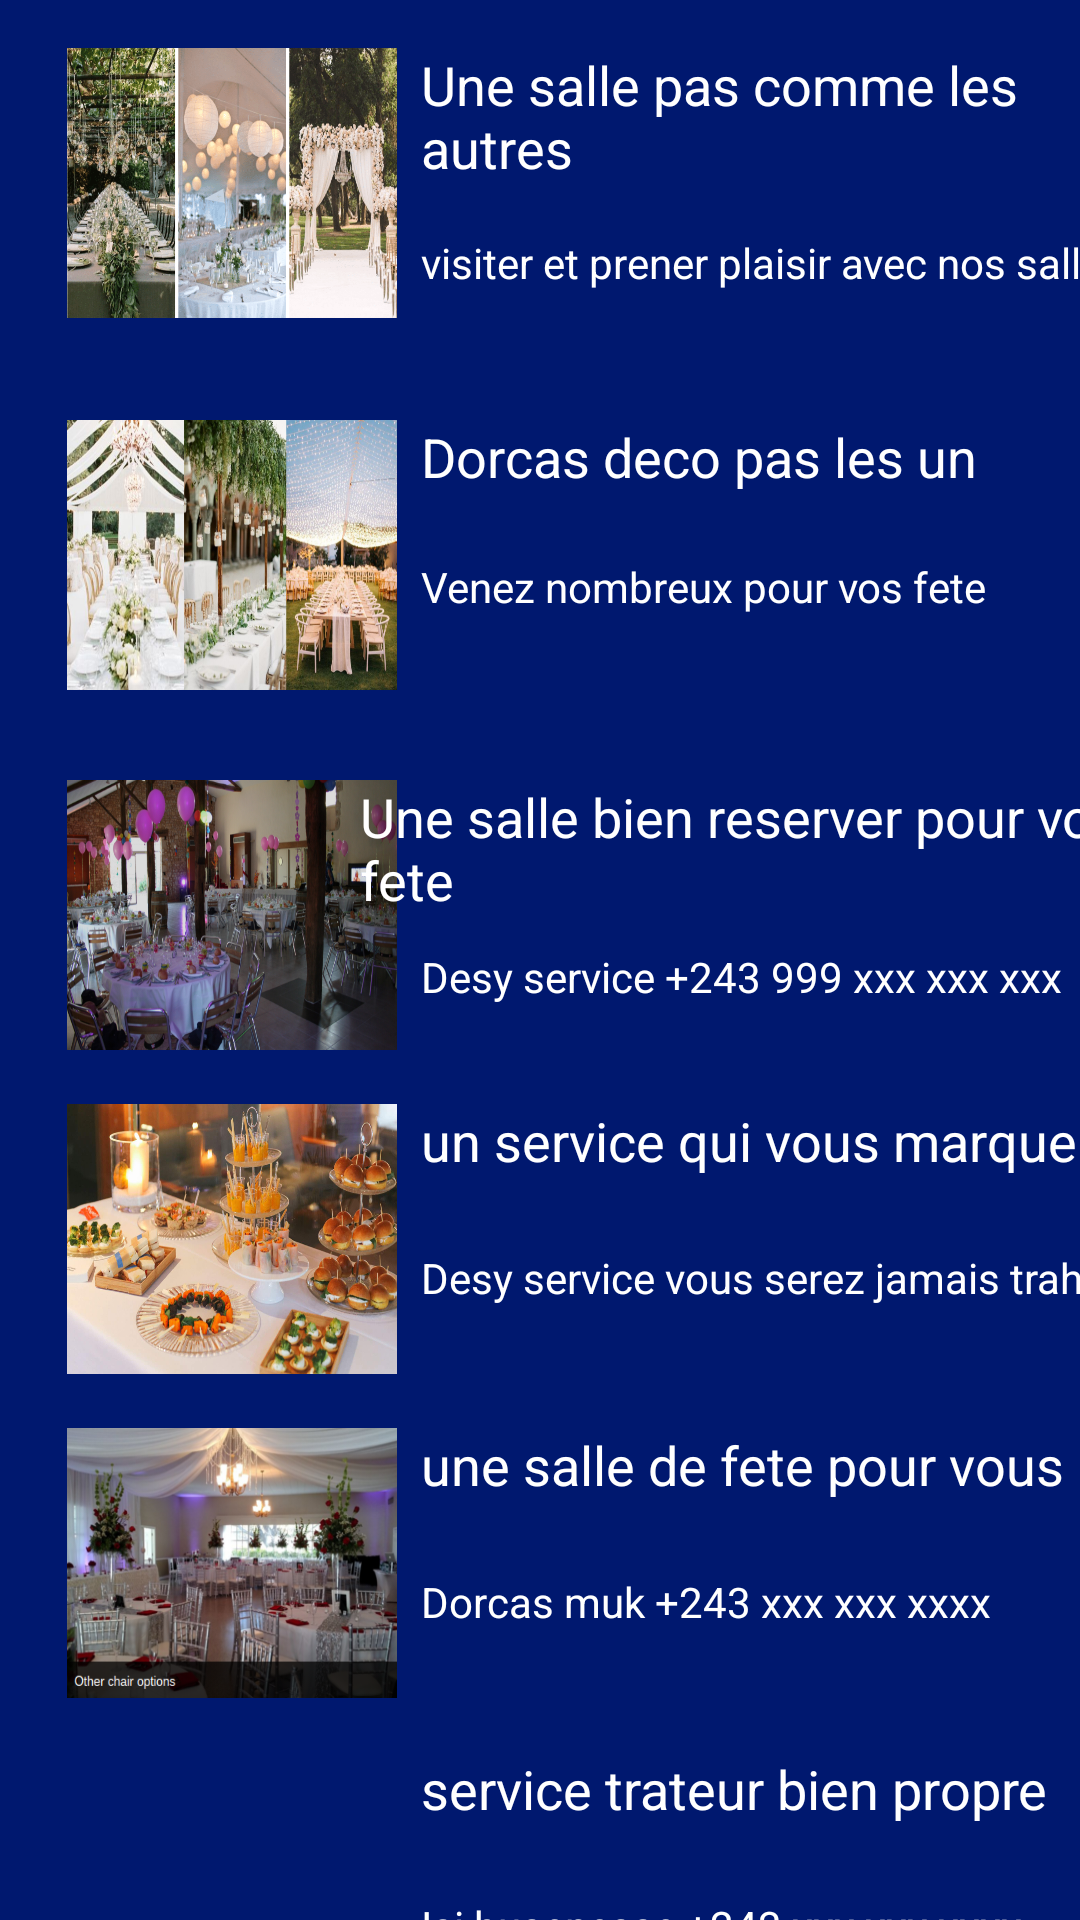

The Android layout XML behind this screen, and the referenced resources:
<!-- AndroidManifest.xml: application theme Theme.DecoP -->
<!-- res/layout/fragment_accueil.xml -->
<?xml version="1.0" encoding="utf-8"?>
<androidx.constraintlayout.widget.ConstraintLayout xmlns:android="http://schemas.android.com/apk/res/android"
    xmlns:app="http://schemas.android.com/apk/res-auto"
    xmlns:tools="http://schemas.android.com/tools"
    android:layout_width="match_parent"
    android:layout_height="match_parent"
    android:id="@+id/de"
    android:background="@color/primaryColor"
    tools:context=".accueil">


    <ImageView
        android:id="@+id/image"
        android:layout_width="110sp"
        android:layout_height="90sp"
        android:layout_marginTop="16dp"
        android:background="@mipmap/mariage1"
        app:layout_constraintEnd_toEndOf="parent"
        app:layout_constraintHorizontal_bias="0.089"
        app:layout_constraintStart_toStartOf="parent"
        app:layout_constraintTop_toTopOf="parent"
        tools:ignore="VectorDrawableCompat" />

    <TextView
        android:id="@+id/titre"
        android:layout_width="225dp"
        android:layout_height="50dp"
        android:layout_marginStart="8dp"
        android:layout_marginTop="16dp"
        android:layout_marginEnd="16dp"
        android:text="Une salle pas comme les autres"
        android:textColor="@color/primaryTextColor"
        android:textSize="18sp"
        app:layout_constraintEnd_toEndOf="parent"
        app:layout_constraintHorizontal_bias="0.0"
        app:layout_constraintStart_toEndOf="@+id/image"
        app:layout_constraintTop_toTopOf="parent" />

    <TextView
        android:id="@+id/description"
        android:layout_width="wrap_content"
        android:layout_height="wrap_content"
        android:layout_marginStart="8dp"
        android:layout_marginTop="12dp"
        android:layout_marginEnd="16dp"
        android:text="visiter et prener plaisir avec nos salle"
        android:textColor="@color/primaryTextColor"
        app:layout_constraintEnd_toEndOf="parent"
        app:layout_constraintHorizontal_bias="0.0"
        app:layout_constraintStart_toEndOf="@+id/image"
        app:layout_constraintTop_toBottomOf="@+id/titre" />

    <ImageView
        android:id="@+id/image3"
        android:layout_width="110sp"
        android:layout_height="90sp"
        android:layout_marginTop="260dp"
        android:background="@mipmap/salle1"
        app:layout_constraintEnd_toEndOf="parent"
        app:layout_constraintHorizontal_bias="0.089"
        app:layout_constraintStart_toStartOf="parent"
        app:layout_constraintTop_toTopOf="parent"
        tools:ignore="VectorDrawableCompat" />

    <TextView
        android:id="@+id/titre3"
        android:layout_width="255dp"
        android:layout_height="48dp"
        android:layout_marginStart="8dp"
        android:layout_marginTop="260dp"
        android:layout_marginEnd="16dp"
        android:text="Une salle bien reserver pour vos fete"
        android:textColor="@color/primaryTextColor"
        android:textSize="18sp"
        app:layout_constraintEnd_toEndOf="parent"
        app:layout_constraintHorizontal_bias="0.4"
        app:layout_constraintStart_toEndOf="@+id/image3"
        app:layout_constraintTop_toTopOf="parent" />

    <TextView
        android:id="@+id/description3"
        android:layout_width="wrap_content"
        android:layout_height="wrap_content"
        android:layout_marginStart="8dp"
        android:layout_marginTop="8dp"
        android:layout_marginEnd="16dp"
        android:text="Desy service +243 999 xxx xxx xxx"
        android:textColor="@color/primaryTextColor"
        app:layout_constraintEnd_toEndOf="parent"
        app:layout_constraintHorizontal_bias="0.0"
        app:layout_constraintStart_toEndOf="@+id/image"
        app:layout_constraintTop_toBottomOf="@+id/titre3" />

    <ImageView
        android:id="@+id/image2"
        android:layout_width="110sp"
        android:layout_height="90sp"
        android:layout_marginTop="140dp"
        android:background="@mipmap/mariage2"
        app:layout_constraintEnd_toEndOf="parent"
        app:layout_constraintHorizontal_bias="0.089"
        app:layout_constraintStart_toStartOf="parent"
        app:layout_constraintTop_toTopOf="parent"
        tools:ignore="VectorDrawableCompat" />

    <TextView
        android:id="@+id/titr2"
        android:layout_width="217dp"
        android:layout_height="26dp"
        android:layout_marginStart="8dp"
        android:layout_marginTop="140dp"
        android:layout_marginEnd="16dp"
        android:text="Dorcas deco pas les un"
        android:textColor="@color/primaryTextColor"
        android:textSize="18sp"
        app:layout_constraintEnd_toEndOf="parent"
        app:layout_constraintHorizontal_bias="0.0"
        app:layout_constraintStart_toEndOf="@+id/image2"
        app:layout_constraintTop_toTopOf="parent" />

    <TextView
        android:id="@+id/description2"
        android:layout_width="wrap_content"
        android:layout_height="wrap_content"
        android:layout_marginStart="8dp"
        android:layout_marginTop="20dp"
        android:layout_marginEnd="16dp"
        android:text="Venez nombreux pour vos fete "
        android:textColor="@color/primaryTextColor"
        app:layout_constraintEnd_toEndOf="parent"
        app:layout_constraintHorizontal_bias="0.0"
        app:layout_constraintStart_toEndOf="@+id/image"
        app:layout_constraintTop_toBottomOf="@+id/titr2" />

    <ImageView
        android:id="@+id/image4"
        android:layout_width="110sp"
        android:layout_height="90sp"
        android:layout_marginTop="368dp"
        android:background="@mipmap/traiteur1"
        app:layout_constraintEnd_toEndOf="parent"
        app:layout_constraintHorizontal_bias="0.089"
        app:layout_constraintStart_toStartOf="parent"
        app:layout_constraintTop_toTopOf="parent"
        tools:ignore="VectorDrawableCompat" />

    <TextView
        android:id="@+id/trai1"
        android:layout_width="wrap_content"
        android:layout_height="wrap_content"
        android:layout_marginStart="8dp"
        android:layout_marginTop="368dp"
        android:layout_marginEnd="16dp"
        android:text="un service qui vous marquera"
        android:textColor="@color/primaryTextColor"
        android:textSize="18sp"
        app:layout_constraintEnd_toEndOf="parent"
        app:layout_constraintHorizontal_bias="0.0"
        app:layout_constraintStart_toEndOf="@+id/image4"
        app:layout_constraintTop_toTopOf="parent" />

    <TextView
        android:id="@+id/descriptiontrai1"
        android:layout_width="wrap_content"
        android:layout_height="wrap_content"
        android:layout_marginStart="8dp"
        android:layout_marginTop="24dp"
        android:layout_marginEnd="16dp"
        android:text="Desy service vous serez jamais trahit"
        android:textColor="@color/primaryTextColor"
        app:layout_constraintEnd_toEndOf="parent"
        app:layout_constraintHorizontal_bias="0.0"
        app:layout_constraintStart_toEndOf="@+id/image4"
        app:layout_constraintTop_toBottomOf="@+id/trai1" />

    <ImageView
        android:id="@+id/image5"
        android:layout_width="110sp"
        android:layout_height="90sp"
        android:layout_marginTop="476dp"
        android:background="@mipmap/salle2"
        app:layout_constraintEnd_toEndOf="parent"
        app:layout_constraintHorizontal_bias="0.089"
        app:layout_constraintStart_toStartOf="parent"
        app:layout_constraintTop_toTopOf="parent"
        tools:ignore="VectorDrawableCompat" />

    <TextView
        android:id="@+id/fete2"
        android:layout_width="wrap_content"
        android:layout_height="wrap_content"
        android:layout_marginStart="8dp"
        android:layout_marginTop="476dp"
        android:layout_marginEnd="16dp"
        android:text="une salle de fete pour vous"
        android:textColor="@color/primaryTextColor"
        android:textSize="18sp"
        app:layout_constraintEnd_toEndOf="parent"
        app:layout_constraintHorizontal_bias="0.0"
        app:layout_constraintStart_toEndOf="@+id/image5"
        app:layout_constraintTop_toTopOf="parent" />

    <TextView
        android:id="@+id/descriptionfete2"
        android:layout_width="wrap_content"
        android:layout_height="wrap_content"
        android:layout_marginStart="8dp"
        android:layout_marginTop="24dp"
        android:layout_marginEnd="16dp"
        android:text="Dorcas muk +243 xxx xxx xxxx"
        android:textColor="@color/primaryTextColor"
        app:layout_constraintEnd_toEndOf="parent"
        app:layout_constraintHorizontal_bias="0.0"
        app:layout_constraintStart_toEndOf="@+id/image5"
        app:layout_constraintTop_toBottomOf="@+id/fete2" />

    <ImageView
        android:id="@+id/image6"
        android:layout_width="110sp"
        android:layout_height="90sp"
        android:layout_marginTop="584dp"
        android:background="@mipmap/traiteur2"
        app:layout_constraintEnd_toEndOf="parent"
        app:layout_constraintHorizontal_bias="0.089"
        app:layout_constraintStart_toStartOf="parent"
        app:layout_constraintTop_toTopOf="parent"
        tools:ignore="VectorDrawableCompat" />

    <TextView
        android:id="@+id/fete3"
        android:layout_width="wrap_content"
        android:layout_height="wrap_content"
        android:layout_marginStart="8dp"
        android:layout_marginTop="584dp"
        android:layout_marginEnd="16dp"
        android:text="service trateur bien propre"
        android:textColor="@color/primaryTextColor"
        android:textSize="18sp"
        app:layout_constraintEnd_toEndOf="parent"
        app:layout_constraintHorizontal_bias="0.0"
        app:layout_constraintStart_toEndOf="@+id/image6"
        app:layout_constraintTop_toTopOf="parent" />

    <TextView
        android:id="@+id/descriptionfete3"
        android:layout_width="wrap_content"
        android:layout_height="wrap_content"
        android:layout_marginStart="8dp"
        android:layout_marginTop="24dp"
        android:layout_marginEnd="16dp"
        android:text="Isi busenesse +243 xxx xxx xxxx"
        android:textColor="@color/primaryTextColor"
        app:layout_constraintEnd_toEndOf="parent"
        app:layout_constraintHorizontal_bias="0.0"
        app:layout_constraintStart_toEndOf="@+id/image6"
        app:layout_constraintTop_toBottomOf="@+id/fete3" />


</androidx.constraintlayout.widget.ConstraintLayout>
<!-- resources referenced by this layout -->
<resources>
  <color name="primaryColor">#00186f</color>
  <color name="primaryTextColor">#ffffff</color>
  <!-- mipmap mariage1: png bitmap (mipmap-mdpi, 304110 bytes) -->
  <!-- mipmap mariage2: png bitmap (mipmap-mdpi, 892711 bytes) -->
  <!-- mipmap salle1: png bitmap (mipmap-mdpi, 533847 bytes) -->
  <!-- mipmap salle2: png bitmap (mipmap-mdpi, 274292 bytes) -->
  <!-- mipmap traiteur1: png bitmap (mipmap-mdpi, 841990 bytes) -->
  <style name="Theme.DecoP" parent="Theme.MaterialComponents.DayNight.NoActionBar">
          
          <item name="colorPrimary">@color/primaryColor</item>
          <item name="colorPrimaryVariant">@color/primaryTextColor</item>
          <item name="colorOnPrimary">@color/primaryLightColor</item>
          
          <item name="colorSecondary">@color/secondaryColor</item>
          <item name="colorSecondaryVariant">@color/secondaryTextColor</item>
          <item name="colorOnSecondary">@color/secondaryLightColor</item>
          
          <item name="android:statusBarColor" tools:targetApi="l">@color/primaryColor</item>
          
      </style>
  <color name="primaryLightColor">#443f9e</color>
  <color name="secondaryColor">#ffffff</color>
  <color name="secondaryTextColor">#000000</color>
  <color name="secondaryLightColor">#ffffff</color>
</resources>
